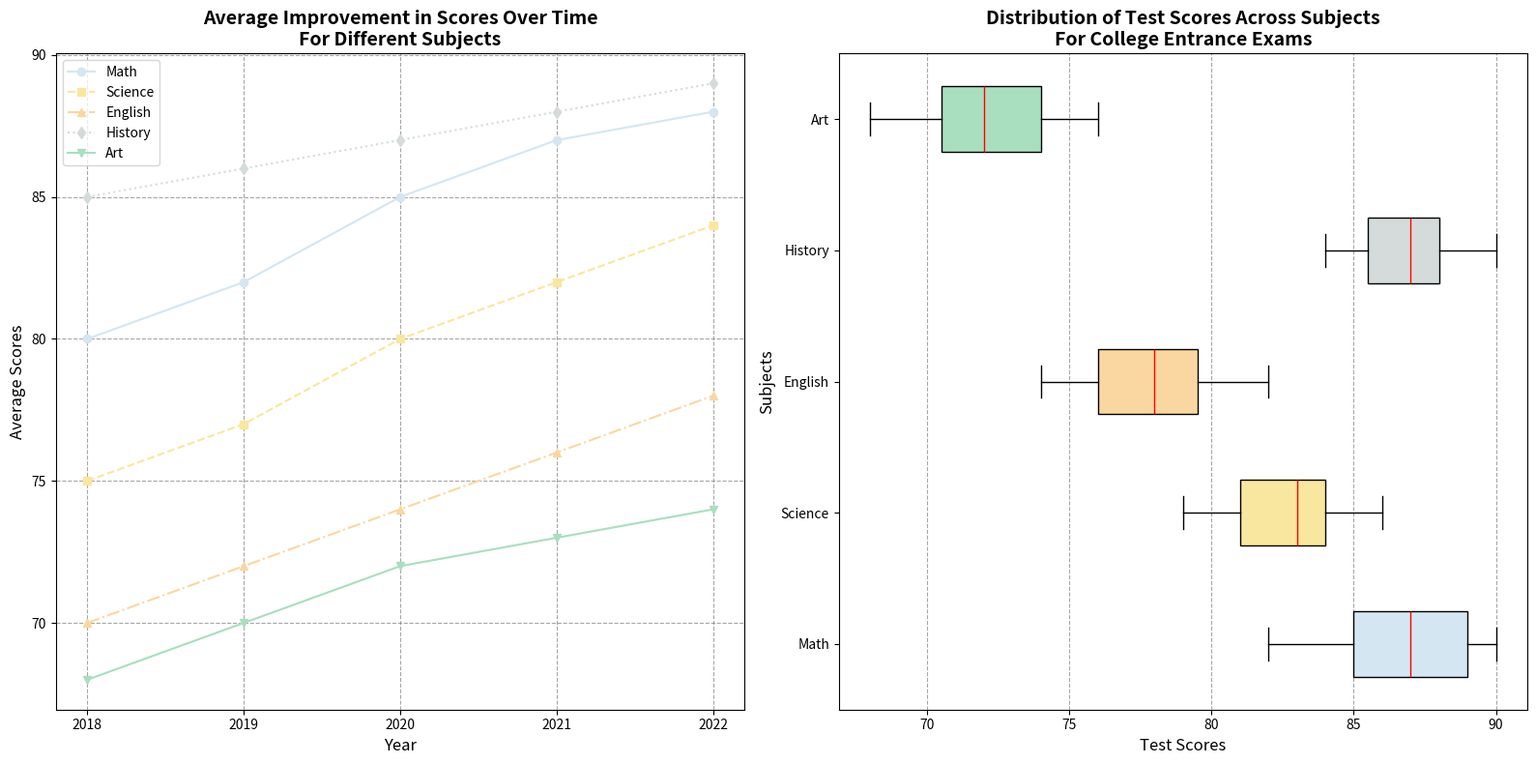

This chart was generated by the following Python code:
import matplotlib.pyplot as plt
import numpy as np

# Test scores for different subjects
math_scores = [82, 89, 90, 85, 88, 86, 87, 85, 89, 90, 87, 88, 84, 85, 89]
science_scores = [79, 81, 83, 80, 82, 84, 81, 85, 86, 83, 80, 82, 85, 84, 83]
english_scores = [75, 78, 77, 80, 82, 76, 78, 74, 79, 81, 80, 77, 76, 75, 78]
history_scores = [88, 85, 87, 86, 89, 90, 85, 84, 88, 86, 87, 88, 89, 85, 86]
art_scores = [70, 72, 68, 73, 75, 71, 72, 69, 74, 76, 74, 71, 70, 73, 75]

years = np.array([2018, 2019, 2020, 2021, 2022])
avg_math_scores = np.array([80, 82, 85, 87, 88])
avg_science_scores = np.array([75, 77, 80, 82, 84])
avg_english_scores = np.array([70, 72, 74, 76, 78])
avg_history_scores = np.array([85, 86, 87, 88, 89])
avg_art_scores = np.array([68, 70, 72, 73, 74])

# Create the plots with 1 row and 2 columns
fig, (ax1, ax2) = plt.subplots(1, 2, figsize=(16, 8))

# Line Plot (Moved to ax1)
ax1.plot(years, avg_math_scores, label='Math', color='#D4E6F1', marker='o', linestyle='-')
ax1.plot(years, avg_science_scores, label='Science', color='#F9E79F', marker='s', linestyle='--')
ax1.plot(years, avg_english_scores, label='English', color='#FAD7A0', marker='^', linestyle='-.')
ax1.plot(years, avg_history_scores, label='History', color='#D5DBDB', marker='d', linestyle=':')
ax1.plot(years, avg_art_scores, label='Art', color='#A9DFBF', marker='v', linestyle='-')

ax1.set_title('Average Improvement in Scores Over Time\nFor Different Subjects', fontsize=14, fontweight='bold')
ax1.set_xlabel('Year', fontsize=12)
ax1.set_ylabel('Average Scores', fontsize=12)
ax1.legend(loc='upper left', fontsize=10)
ax1.xaxis.set_major_locator(plt.MaxNLocator(integer=True))
ax1.grid(True, linestyle='--', which='major', color='grey', alpha=0.7)

# Box Plot (Moved to ax2)
subjects = ['Math', 'Science', 'English', 'History', 'Art']
test_scores = [math_scores, science_scores, english_scores, history_scores, art_scores]
box_colors = ['#D4E6F1', '#F9E79F', '#FAD7A0', '#D5DBDB', '#A9DFBF']

box = ax2.boxplot(test_scores, vert=False, patch_artist=True,
                  boxprops=dict(color='black'),
                  whiskerprops=dict(color='black'),
                  capprops=dict(color='black'),
                  flierprops=dict(marker='o', color='black', alpha=0.5),
                  medianprops=dict(color='red'))

for patch, color in zip(box['boxes'], box_colors):
    patch.set_facecolor(color)

ax2.set_yticklabels(subjects)
ax2.set_title('Distribution of Test Scores Across Subjects\nFor College Entrance Exams', fontsize=14, fontweight='bold')
ax2.set_xlabel('Test Scores', fontsize=12)
ax2.set_ylabel('Subjects', fontsize=12)
ax2.xaxis.grid(True, linestyle='--', which='major', color='grey', alpha=0.7)

# Adjust layout
plt.tight_layout()

# Show the plot
plt.show()
